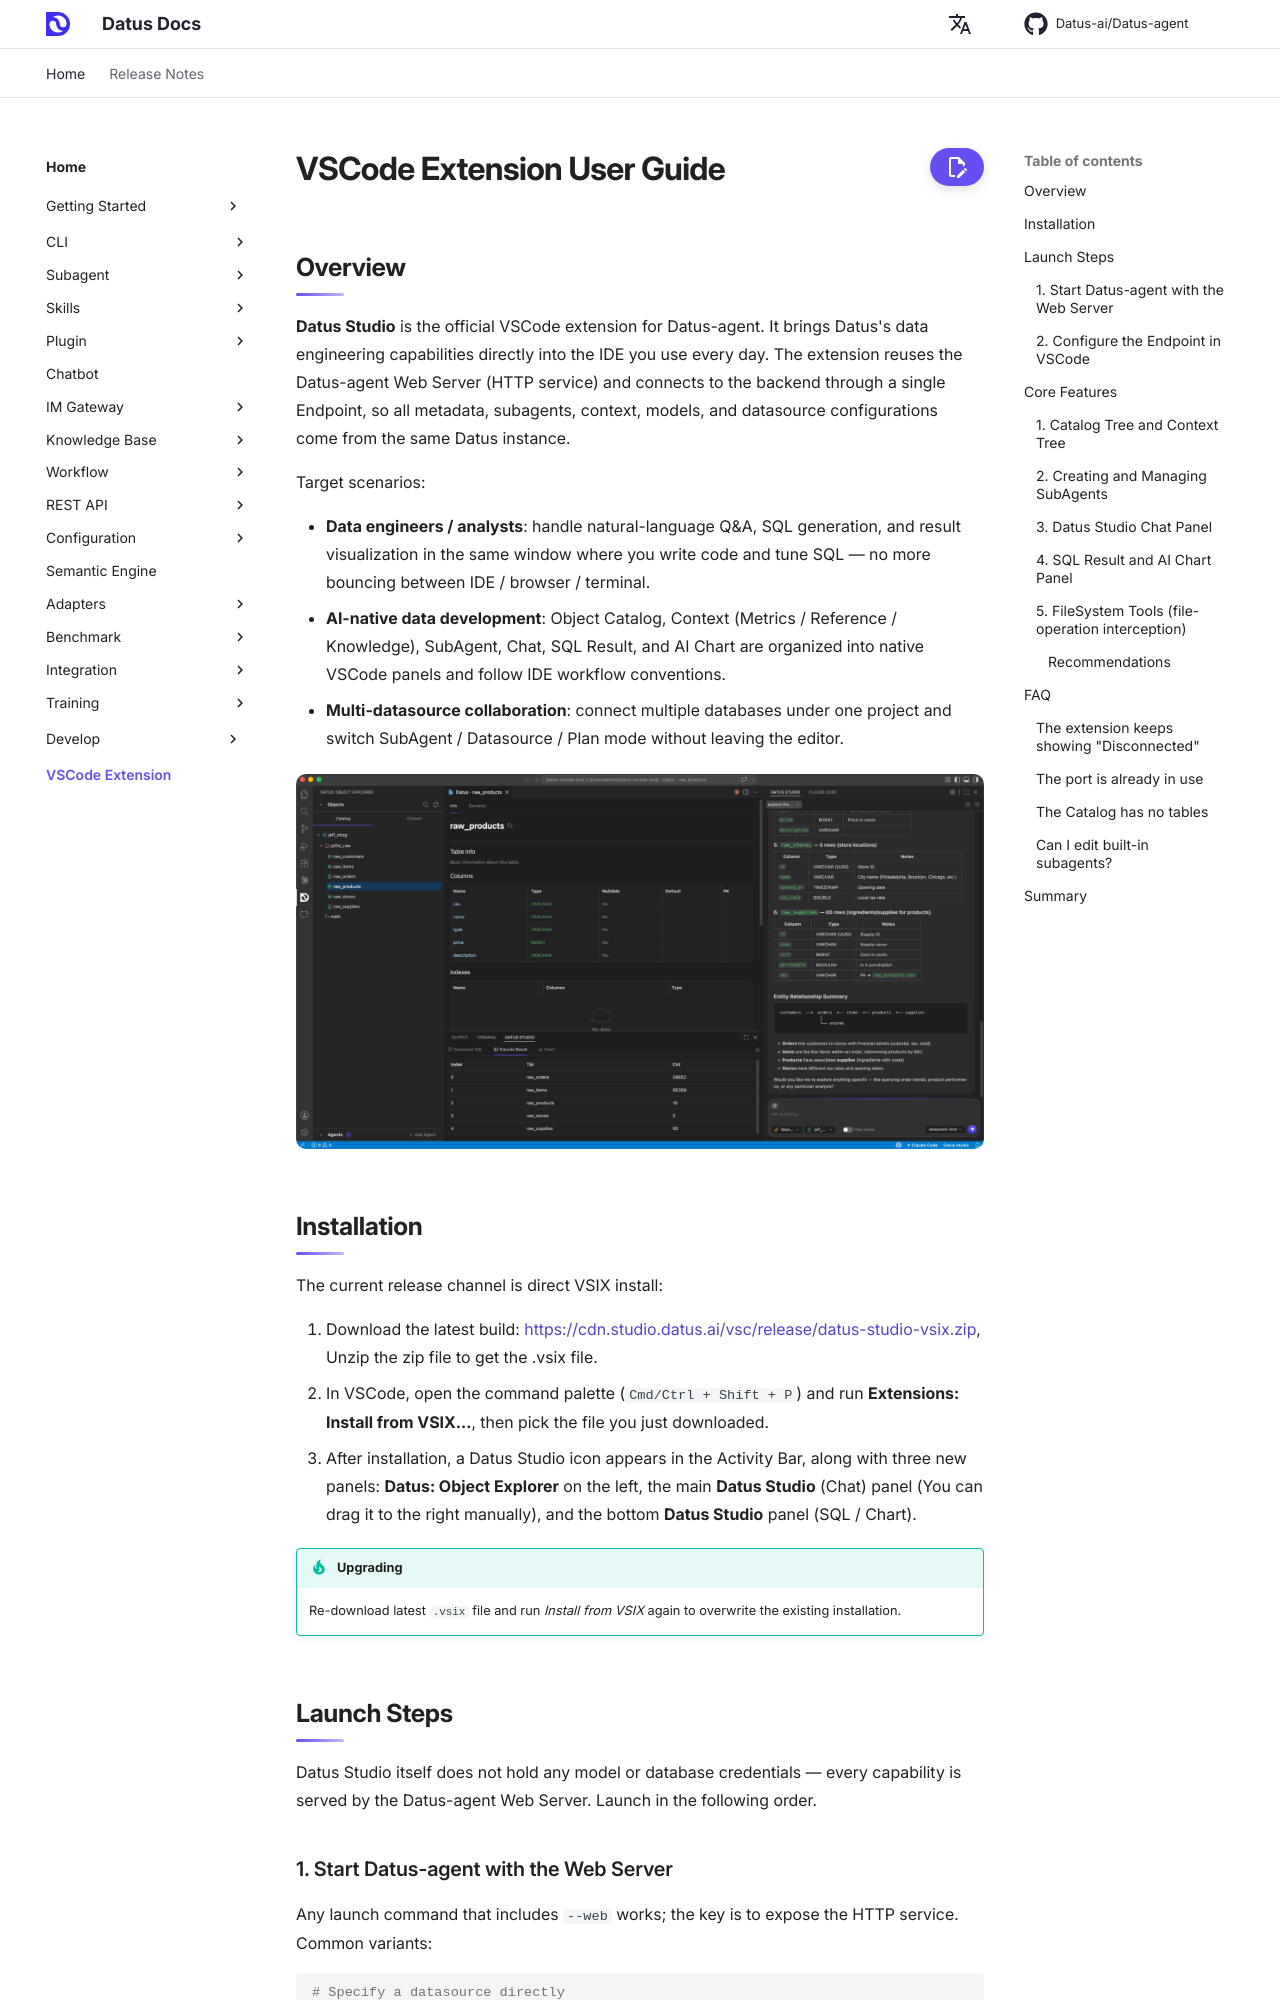

repository: Datus-ai/Datus-agent · page: 0.4/vscode_extension/introduction/index.html · generator: mkdocs

# VSCode Extension User Guide

## Overview

**Datus Studio** is the official VSCode extension for Datus-agent. It brings Datus's data engineering capabilities directly into the IDE you use every day. The extension reuses the Datus-agent Web Server (HTTP service) and connects to the backend through a single Endpoint, so all metadata, subagents, context, models, and datasource configurations come from the same Datus instance.

Target scenarios:

- **Data engineers / analysts**: handle natural-language Q&A, SQL generation, and result visualization in the same window where you write code and tune SQL — no more bouncing between IDE / browser / terminal.
- **AI-native data development**: Object Catalog, Context (Metrics / Reference / Knowledge), SubAgent, Chat, SQL Result, and AI Chart are organized into native VSCode panels and follow IDE workflow conventions.
- **Multi-datasource collaboration**: connect multiple databases under one project and switch SubAgent / Datasource / Plan mode without leaving the editor.

![Datus Studio main view](../assets/vscode-main.png)

## Installation

The current release channel is direct VSIX install:

1. Download the latest build: [https://cdn.studio.datus.ai/vsc/release/datus-studio-vsix.zip](https://cdn.studio.datus.ai/vsc/release/datus-studio-vsix.zip), Unzip the zip file to get the .vsix file.
2. In VSCode, open the command palette (`Cmd/Ctrl + Shift + P`) and run **Extensions: Install from VSIX...**, then pick the file you just downloaded.
3. After installation, a Datus Studio icon appears in the Activity Bar, along with three new panels: **Datus: Object Explorer** on the left, the main **Datus Studio** (Chat) panel (You can drag it to the right manually), and the bottom **Datus Studio** panel (SQL / Chart).

!!! tip "Upgrading"
    Re-download latest `.vsix` file and run *Install from VSIX* again to overwrite the existing installation.

## Launch Steps

Datus Studio itself does not hold any model or database credentials — every capability is served by the Datus-agent Web Server. Launch in the following order.
